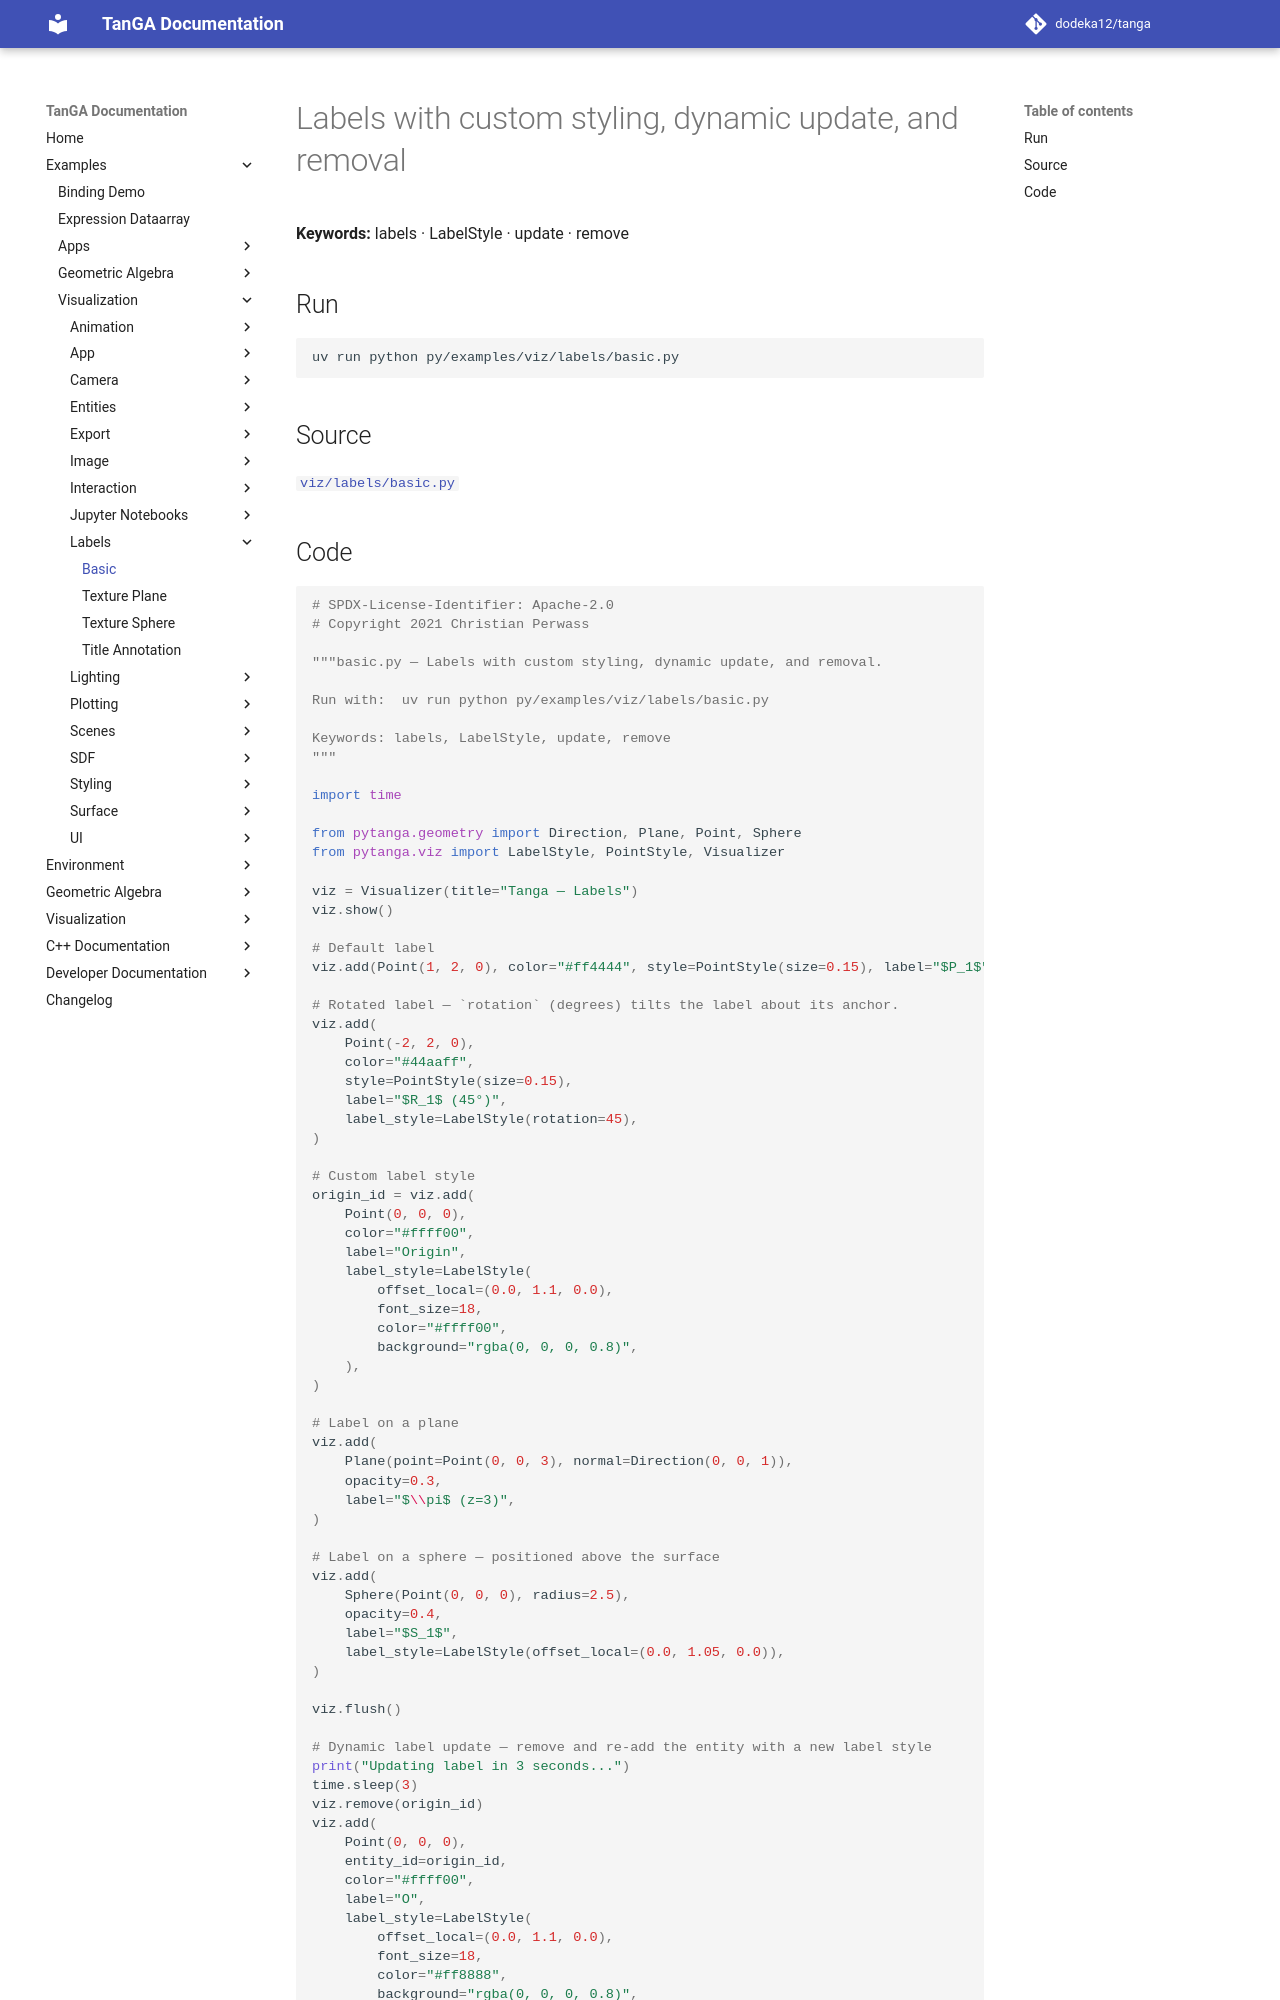

repository: dodeka12/tanga · page: v2.27.0-rc1/py/examples/viz/labels/basic/index.html · generator: mkdocs

# Labels with custom styling, dynamic update, and removal

**Keywords:** labels · LabelStyle · update · remove

## Run

```bash
uv run python py/examples/viz/labels/basic.py
```

## Source

[`viz/labels/basic.py`](https://github.com/dodeka12/tanga/blob/main/py/examples/viz/labels/basic.py)
